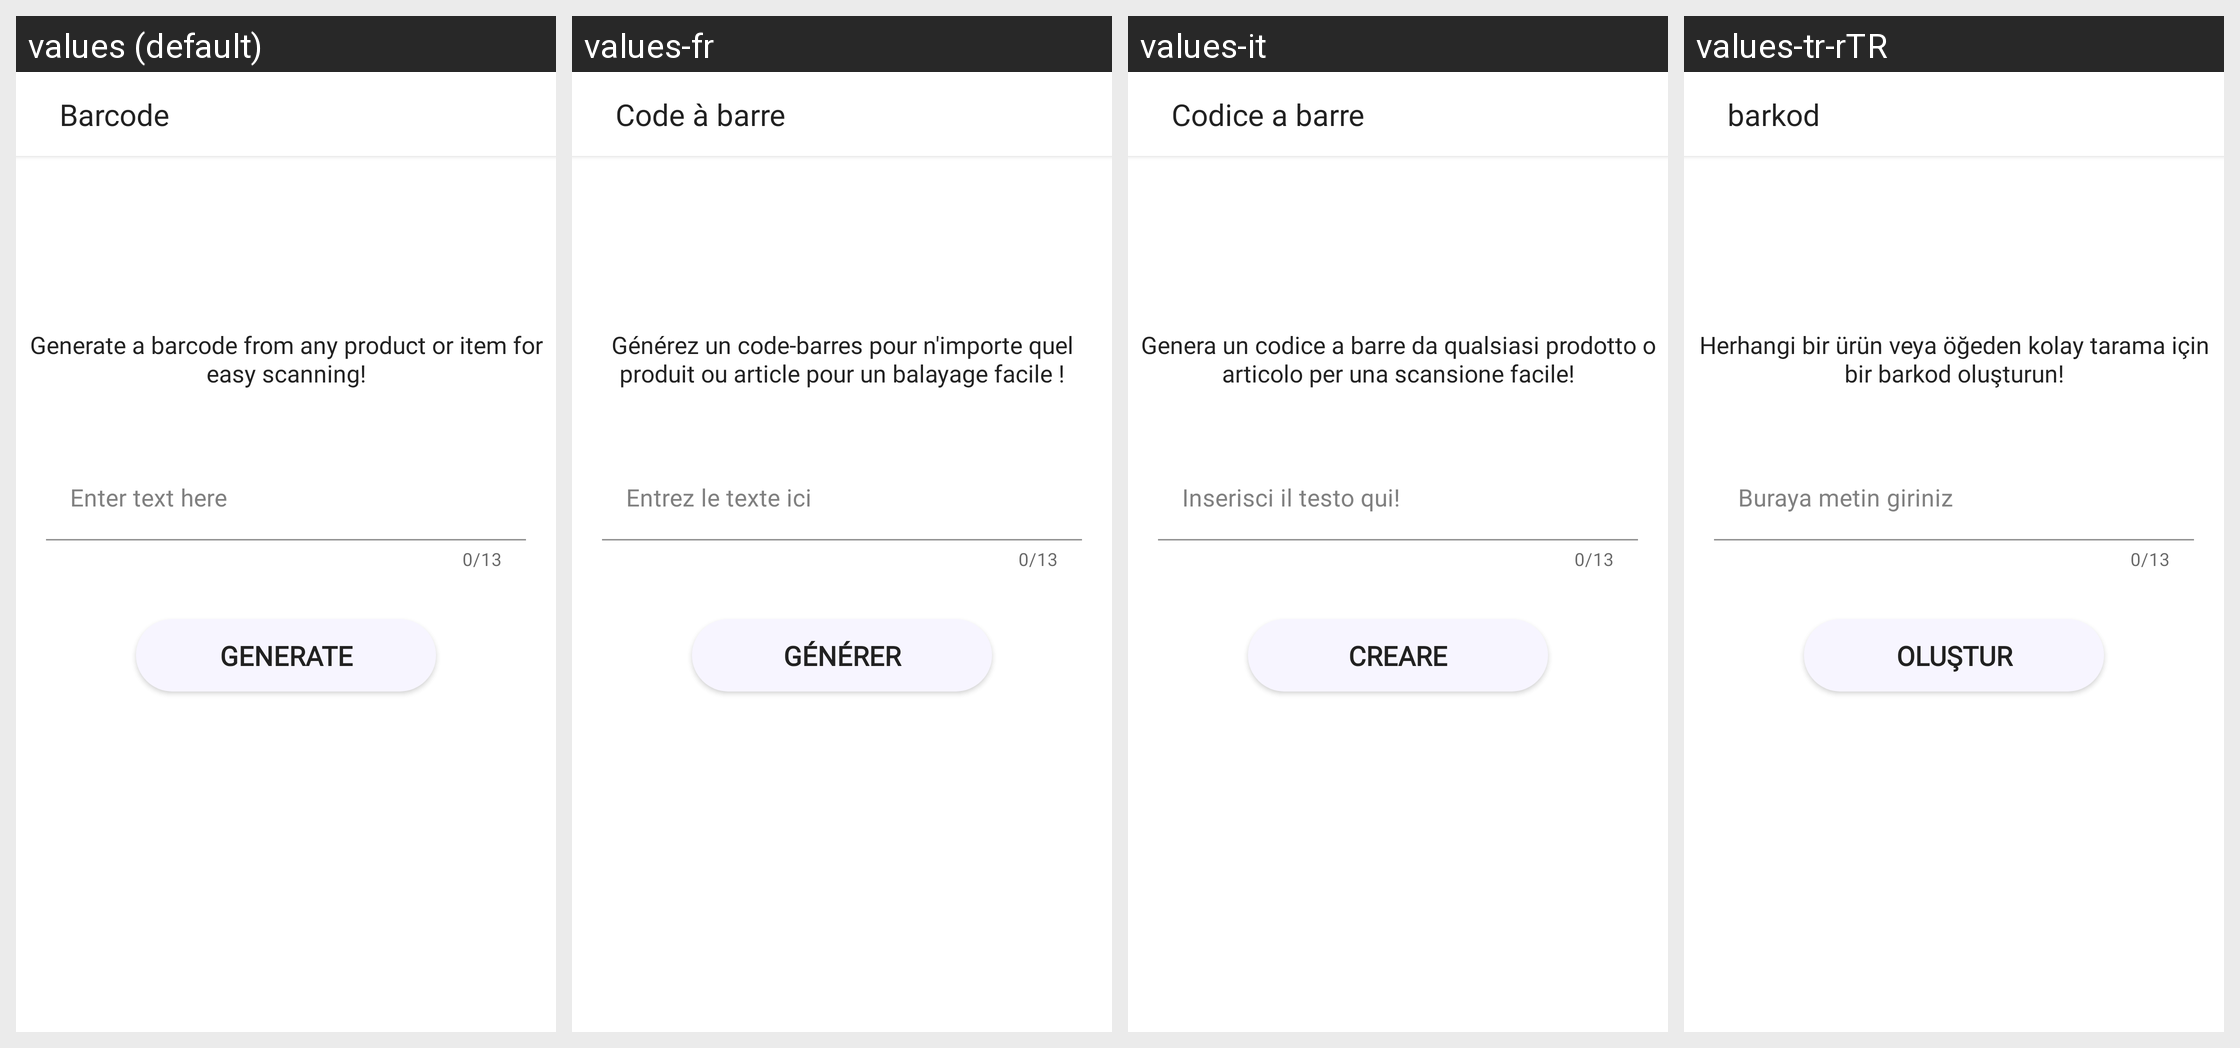

The same Android screen rendered under several of its app's locales, left to right. List the strings drawn on it with the default value and each locale's translation.
Android screen res/layout/activity_bar_code.xml rendered under 4 locales, left to right: values (default), values-fr, values-it, values-tr-rTR. Device: Nexus 5 (rendered at 1080×1920; each locale shown at half size, 540×960, under a caption strip naming it); theme Theme.QRScanner.
Other locales in the repository, not shown: values-ar-rSA, values-de, values-hi-rIN, values-ms-rMY, values-ur-rPK, values-zh-rCN.
Strings drawn on this screen, with the default value and each locale's value (text and hints the layout hard-codes, and strings that could not be matched under every locale, appear in the picture but are not listed):

barcode
  values: Barcode
  values-fr: Code à barre
  values-it: Codice a barre
  values-tr-rTR: barkod

generate_a_barcode_from_any_product_or_item_for_easy_scanning
  values: Generate a barcode from any product or item for easy scanning!
  values-fr: Générez un code-barres pour n'importe quel produit ou article pour un balayage facile !
  values-it: Genera un codice a barre da qualsiasi prodotto o articolo per una scansione facile!
  values-tr-rTR: Herhangi bir ürün veya öğeden kolay tarama için bir barkod oluşturun!

enter_text_here
  values: Enter text here
  values-fr: Entrez le texte ici
  values-it: Inserisci il testo qui!
  values-tr-rTR: Buraya metin giriniz

generate
  values: Generate
  values-fr: Générer
  values-it: creare
  values-tr-rTR: Oluştur
